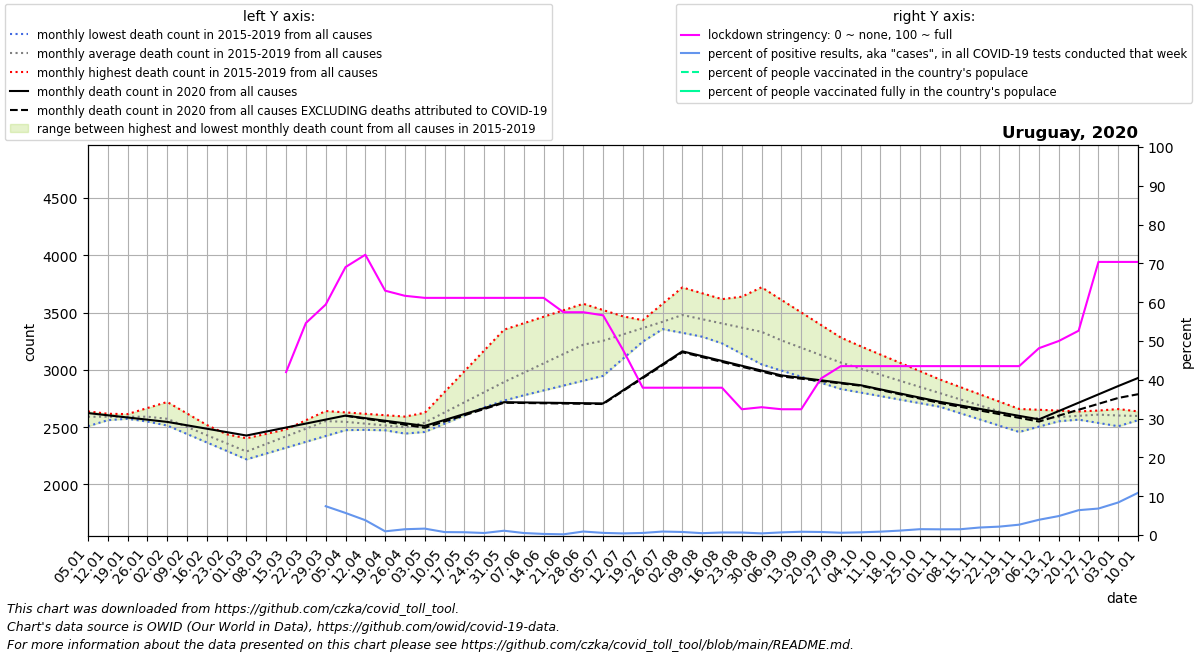

Source data for this figure (header and first rows):
date, location, time_unit, time, deaths_2010_all_ages, deaths_2011_all_ages, deaths_2012_all_ages, deaths_2013_all_ages, deaths_2014_all_ages, deaths_2015_all_ages, deaths_2016_all_ages, deaths_2017_all_ages, deaths_2018_all_ages, deaths_2019_all_ages, deaths_2020_all_ages, deaths_2021_all_ages, new_deaths, new_cases_smoothed, new_tests_smoothed, stringency_index, people_vaccinated, people_fully_vaccinated, population, positive_test_percent
2020-01-05, Uruguay, monthly, 1, , , , , , , 2638, 2598, 2621, 2508, 2623, 2929, , , , , , , , 
2020-01-12, Uruguay, monthly, 2, , , , , , , 2617, 2590, 2597, 2561, 2604, 3000, , , , , , , , 
2020-01-19, Uruguay, monthly, 3, , , , , , , 2596, 2581, 2573, 2614, 2584, 3070, , , , , , , , 
2020-01-26, Uruguay, monthly, 4, , , , , , , 2576, 2573, 2549, 2667, 2565, 3140, , , , , , , , 
2020-02-02, Uruguay, monthly, 5, , , , , , 2514, 2541, 2565, 2525, 2720, 2546, 2824, , , , , , , , 
2020-02-09, Uruguay, monthly, 6, , , , , , 2440, 2507, 2490, 2452, 2620, 2516, 2508, , , , , , , , 
2020-02-16, Uruguay, monthly, 7, , , , , , 2366, 2472, 2415, 2378, 2519, 2486, 2193, , , , , , , , 
2020-02-23, Uruguay, monthly, 8, , , , , , 2293, 2438, 2340, 2304, 2418, 2457, 1877, , , , , , , , 
2020-03-01, Uruguay, monthly, 9, , , , , , 2219, 2403, 2265, 2231, 2318, 2427, 2125, , , , , , , , 
2020-03-08, Uruguay, monthly, 10, , , , , , 2270, 2442, 2355, 2303, 2399, 2462, 2372, , , , , , , , 
2020-03-15, Uruguay, monthly, 11, , , , , , 2321, 2480, 2444, 2374, 2480, 2497, 2620, , , , 41.98, , , 3485152, 
2020-03-22, Uruguay, monthly, 12, , , , , , 2372, 2519, 2534, 2446, 2560, 2531, 2867, , 15.94, , 54.63, , , 3485152, 
2020-03-29, Uruguay, monthly, 13, , , , , , 2423, 2558, 2624, 2518, 2641, 2566, 3115, , 21.16, 285.0, 59.39, , , 3485152, 7.426
2020-04-05, Uruguay, monthly, 14, , , , , , 2474, 2530, 2595, 2506, 2629, 2601, 3453, 1.0, 17.9, 314.7, 69.05, , , 3485152, 5.687
2020-04-12, Uruguay, monthly, 15, , , , , , 2477, 2501, 2566, 2494, 2617, 2578, 3791, 4.75, 13.76, 360.3, 72.22, , , 3485152, 3.818
2020-04-19, Uruguay, monthly, 16, , , , , , 2480, 2472, 2536, 2482, 2604, 2556, 4129, 8.5, 5.714, 599.4, 62.96, , , 3485152, 0.9533
2020-04-26, Uruguay, monthly, 17, , , , , , 2482, 2444, 2507, 2470, 2592, 2534, 4467, 12.25, 8.694, 581.3, 61.64, , , 3485152, 1.496
2020-05-03, Uruguay, monthly, 18, , , , , , 2485, 2625, 2552, 2458, 2580, 2511, 4535, 16.0, 10.69, 646.6, 61.11, , , 3485152, 1.654
2020-05-10, Uruguay, monthly, 19, , , , , , 2548, 2807, 2597, 2530, 2661, 2563, 4603, 13.25, 6.408, 841.4, 61.11, , , 3485152, 0.7616
2020-05-17, Uruguay, monthly, 20, , , , , , 2610, 2988, 2642, 2602, 2742, 2614, 4672, 10.5, 5.775, 805.0, 61.11, , , 3485152, 0.7174
2020-05-24, Uruguay, monthly, 21, , , , , , 2673, 3170, 2687, 2674, 2823, 2666, 4740, 7.75, 3.796, 724.9, 61.11, , , 3485152, 0.5237
2020-05-31, Uruguay, monthly, 22, , , , , , 2736, 3351, 2732, 2746, 2904, 2718, 4808, 5.0, 8.041, 727.0, 61.11, , , 3485152, 1.106
2020-06-07, Uruguay, monthly, 23, , , , , , 2778, 3408, 2900, 2862, 2929, 2716, 4715, 5.0, 3.776, 735.6, 61.11, , , 3485152, 0.5133
2020-06-14, Uruguay, monthly, 24, , , , , , 2821, 3464, 3068, 2978, 2954, 2714, 4622, 5.0, 1.878, 665.6, 61.11, , , 3485152, 0.2821
2020-06-21, Uruguay, monthly, 25, , , , , , 2863, 3520, 3235, 3094, 2980, 2711, 4530, 5.0, 1.163, 636.4, 57.41, , , 3485152, 0.1828
2020-06-28, Uruguay, monthly, 26, , , , , , 2906, 3577, 3403, 3210, 3005, 2709, 4437, 5.0, 7.429, 821.9, 57.41, , , 3485152, 0.9039
2020-07-05, Uruguay, monthly, 27, , , , , , 2948, 3522, 3405, 3246, 3148, 2707, 4253, 5.0, 5.571, 1008, 56.62, , , 3485152, 0.5528
2020-07-12, Uruguay, monthly, 28, , , , , , 3097, 3468, 3408, 3283, 3291, 2821, 4070, 5.75, 4.347, 1044, 47.75, , , 3485152, 0.4165
2020-07-19, Uruguay, monthly, 29, , , , , , 3246, 3413, 3410, 3319, 3434, 2934, 3886, 6.5, 6.571, 1222, 37.96, , , 3485152, 0.5377
2020-07-26, Uruguay, monthly, 30, , , , , , 3396, 3358, 3413, 3356, 3577, 3048, 3702, 7.25, 16.2, 1807, 37.96, , , 3485152, 0.897
2020-08-02, Uruguay, monthly, 31, , , , , , 3545, 3324, 3415, 3392, 3720, 3162, 3636, 8.0, 15.88, 2028, 37.96, , , 3485152, 0.783
2020-08-09, Uruguay, monthly, 32, , , , , , 3456, 3290, 3323, 3474, 3669, 3120, 3570, 8.2, 10.27, 2152, 37.96, , , 3485152, 0.4769
2020-08-16, Uruguay, monthly, 33, , , , , , 3367, 3255, 3232, 3556, 3618, 3078, 3504, 8.4, 12.55, 1915, 37.96, , , 3485152, 0.6554
2020-08-23, Uruguay, monthly, 34, , , , , , 3278, 3221, 3140, 3639, 3566, 3036, 3438, 8.6, 13.45, 2084, 32.41, , , 3485152, 0.6453
2020-08-30, Uruguay, monthly, 35, , , , , , 3189, 3187, 3048, 3721, 3515, 2994, 3372, 8.8, 7.531, 1773, 32.94, , , 3485152, 0.4247
2020-09-06, Uruguay, monthly, 36, , , , , , 3100, 3129, 2994, 3611, 3453, 2952, 3296, 9.0, 12.14, 1787, 32.41, , , 3485152, 0.6795
2020-09-13, Uruguay, monthly, 37, , , , , , 3060, 3072, 2940, 3502, 3391, 2930, 3220, 7.75, 16.27, 1926, 32.41, , , 3485152, 0.8446
2020-09-20, Uruguay, monthly, 38, , , , , , 3020, 3014, 2887, 3392, 3330, 2909, 3144, 6.5, 16.65, 2129, 40.35, , , 3485152, 0.7823
2020-09-27, Uruguay, monthly, 39, , , , , , 2980, 2956, 2833, 3282, 3268, 2888, 3068, 5.25, 13.41, 2265, 43.52, , , 3485152, 0.5919
2020-10-04, Uruguay, monthly, 40, , , , , , 2940, 2905, 2802, 3203, 3206, 2866, 2992, 4.0, 15.82, 2279, 43.52, , , 3485152, 0.6941
2020-10-11, Uruguay, monthly, 41, , , , , , 2906, 2854, 2771, 3123, 3134, 2830, 2917, 5.5, 21.69, 2487, 43.52, , , 3485152, 0.8722
2020-10-18, Uruguay, monthly, 42, , , , , , 2872, 2804, 2740, 3044, 3061, 2794, 2842, 7.0, 27.76, 2421, 43.52, , , 3485152, 1.147
2020-10-25, Uruguay, monthly, 43, , , , , , 2838, 2753, 2709, 2964, 2988, 2757, 2766, 8.5, 41.37, 2739, 43.52, , , 3485152, 1.51
2020-11-01, Uruguay, monthly, 44, , , , , , 2804, 2702, 2678, 2885, 2916, 2721, , 10.0, 44.98, 3054, 43.52, , , 3485152, 1.473
2020-11-08, Uruguay, monthly, 45, , , , , , 2752, 2665, 2623, 2827, 2852, 2690, , 11.8, 42.29, 2852, 43.52, , , 3485152, 1.483
2020-11-15, Uruguay, monthly, 46, , , , , , 2700, 2628, 2568, 2768, 2788, 2660, , 13.6, 67.45, 3490, 43.52, , , 3485152, 1.933
2020-11-22, Uruguay, monthly, 47, , , , , , 2648, 2592, 2513, 2710, 2723, 2629, , 15.4, 85.31, 3938, 43.52, , , 3485152, 2.166
2020-11-29, Uruguay, monthly, 48, , , , , , 2596, 2555, 2458, 2652, 2659, 2599, , 17.2, 113.1, 4239, 43.52, , , 3485152, 2.669
2020-12-06, Uruguay, monthly, 49, , , , , , 2544, 2568, 2505, 2623, 2652, 2568, , 19.0, 189.6, 4819, 48.15, , , 3485152, 3.935
2020-12-13, Uruguay, monthly, 50, , , , , , 2572, 2580, 2552, 2594, 2645, 2641, , 40.25, 287.3, 5874, 50.0, , , 3485152, 4.892
2020-12-20, Uruguay, monthly, 51, , , , , , 2601, 2593, 2598, 2566, 2637, 2714, , 61.5, 422.3, 6594, 52.64, , , 3485152, 6.404
2020-12-27, Uruguay, monthly, 52, , , , , , 2630, 2606, 2645, 2537, 2630, 2786, , 82.75, 532.8, 7807, 70.37, , , 3485152, 6.825
2021-01-03, Uruguay, monthly, 53, , , , , , 2658, 2598, 2621, 2508, 2623, 2859, , 104.0, 556.7, 6633, 70.37, , , 3485152, 8.393
2021-01-10, Uruguay, monthly, 1, , , , , , 2638, 2590, 2597, 2561, 2604, 2929, , 141.8, 656.4, 6033, 70.37, , , 3485152, 10.88
